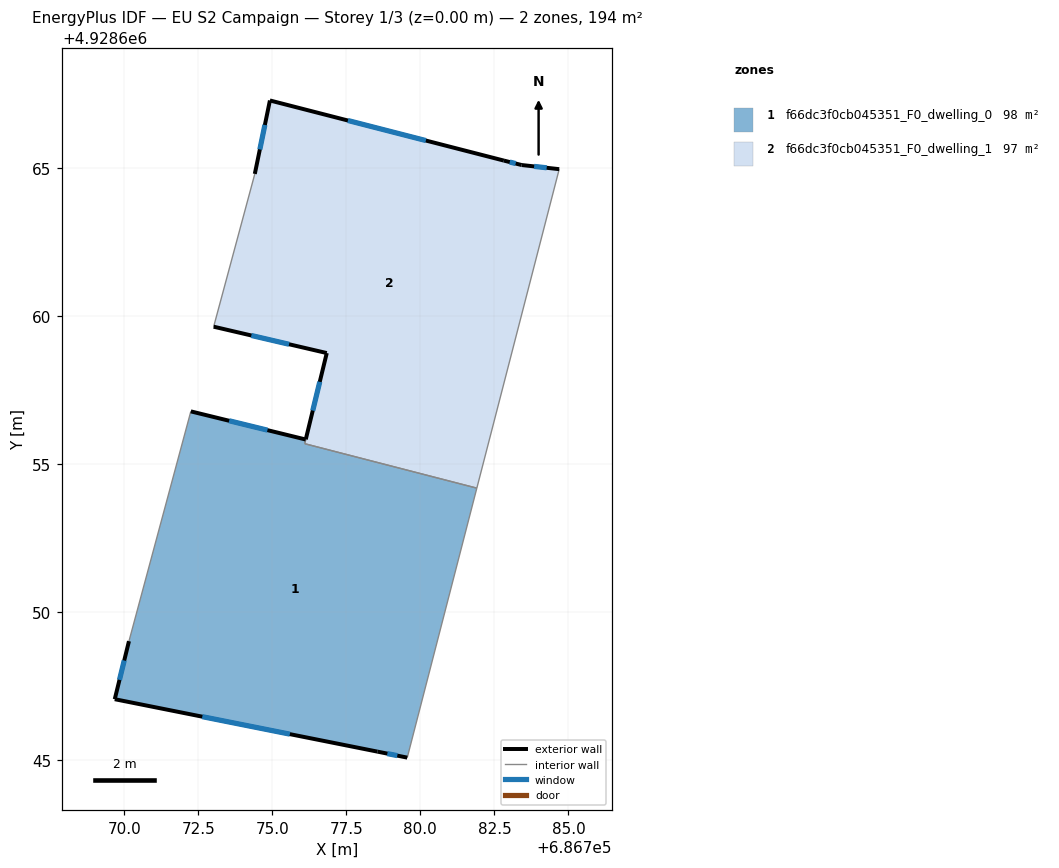
=== STOREY PLAN SPEC (per zone: floor XY polygon, exterior-wall plan segments, windows/doors) ===
zone 1: f66dc3f0cb045351_F0_dwelling_0  (97.7 m²)
  floor: (686781.91, 4928654.18) (686779.56, 4928645.08) (686778.55, 4928645.28) (686769.68, 4928647.05) (686770.16, 4928649.01) (686772.22, 4928656.68) (686772.25, 4928656.77) (686776.13, 4928655.82) (686776.09, 4928655.68)
  exterior wall: (686778.55, 4928645.28) – (686779.56, 4928645.08)  [1.0 m]
    window: (686778.88, 4928645.21) – (686779.22, 4928645.15)  [0.3 m²]
  exterior wall: (686769.68, 4928647.05) – (686778.55, 4928645.28)  [9.0 m]
    window: (686772.64, 4928646.46) – (686775.59, 4928645.87)  [3.0 m²]
  exterior wall: (686770.16, 4928649.01) – (686769.68, 4928647.05)  [2.0 m]
    window: (686770.00, 4928648.36) – (686769.84, 4928647.71)  [0.7 m²]
  exterior wall: (686776.13, 4928655.82) – (686772.25, 4928656.77)  [4.0 m]
    window: (686774.84, 4928656.14) – (686773.54, 4928656.46)  [1.3 m²]
  interior walls: 5
zone 2: f66dc3f0cb045351_F0_dwelling_1  (96.8 m²)
  floor: (686784.69, 4928664.95) (686781.91, 4928654.18) (686776.10, 4928655.68) (686776.13, 4928655.82) (686776.84, 4928658.74) (686773.02, 4928659.63) (686774.41, 4928664.79) (686774.92, 4928667.27) (686782.82, 4928665.24) (686783.42, 4928665.09)
  exterior wall: (686776.84, 4928658.74) – (686776.13, 4928655.83)  [3.0 m]
    window: (686776.60, 4928657.77) – (686776.37, 4928656.80)  [1.0 m²]
  exterior wall: (686773.02, 4928659.63) – (686776.84, 4928658.74)  [3.9 m]
    window: (686774.29, 4928659.34) – (686775.57, 4928659.04)  [1.3 m²]
  exterior wall: (686774.92, 4928667.27) – (686774.41, 4928664.79)  [2.5 m]
    window: (686774.75, 4928666.45) – (686774.58, 4928665.62)  [0.8 m²]
  exterior wall: (686782.82, 4928665.24) – (686774.92, 4928667.27)  [8.2 m]
    window: (686780.19, 4928665.92) – (686777.55, 4928666.60)  [2.7 m²]
  exterior wall: (686783.42, 4928665.09) – (686782.82, 4928665.24)  [0.6 m]
    window: (686783.22, 4928665.14) – (686783.02, 4928665.19)  [0.2 m²]
  exterior wall: (686784.69, 4928664.95) – (686783.42, 4928665.09)  [1.3 m]
    window: (686784.27, 4928665.00) – (686783.84, 4928665.05)  [0.4 m²]
  interior walls: 4

=== DERIVED (storey summary) ===
Building: EU S2 Campaign
Storey: 1 of 3  (floor level z = 0.00 m)
Storey gross floor area: 194.5 m²
Zones on this storey: 2
  - f66dc3f0cb045351_F0_dwelling_0: floor 97.7 m²; exterior wall 16.1 m (48.3 m²); 4 window(s) 5.4 m²; WWR 11.1%
  - f66dc3f0cb045351_F0_dwelling_1: floor 96.8 m²; exterior wall 19.5 m (58.5 m²); 6 window(s) 6.5 m²; WWR 11.1%
Zone adjacency (shared interzone walls):
  - f66dc3f0cb045351_F0_dwelling_0 ↔ f66dc3f0cb045351_F0_dwelling_1